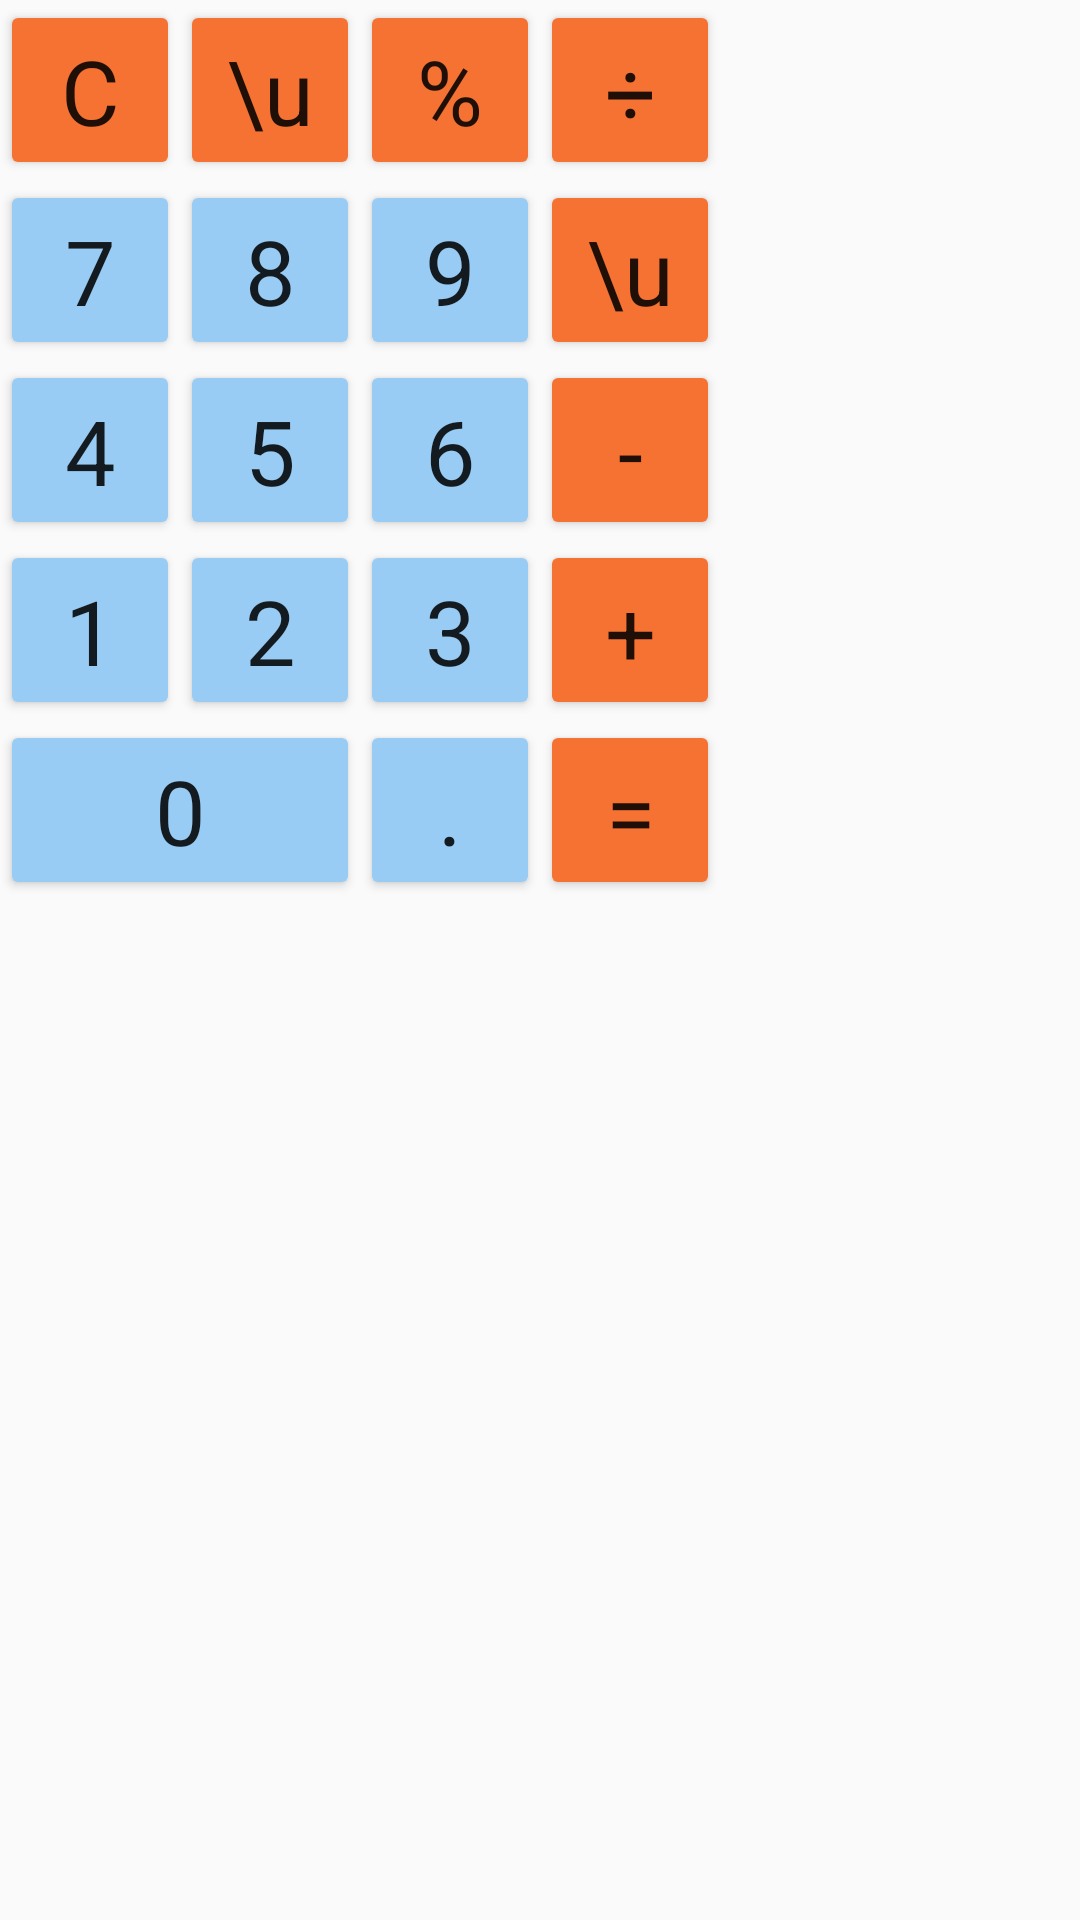

Here is an Android app screen rendered from its layout file. Give the layout XML and the strings, colors and styles it references.
<!-- AndroidManifest.xml: application theme AppTheme -->
<!-- res/layout/std_kbd.xml -->
<?xml version="1.0" encoding="utf-8"?>
<RelativeLayout xmlns:android="http://schemas.android.com/apk/res/android"
    xmlns:tools="http://schemas.android.com/tools"
    android:id="@+id/std_keyboard"
    android:layout_width="wrap_content"
    android:layout_height="wrap_content"
    android:layout_gravity="center"
    android:visibility="visible"
    tools:visibility="visible">


    <Button
        android:id="@+id/buttonC"
        style="@style/CalcButtonsStyle.Operation"
        android:text="C"
        tools:ignore="HardcodedText" />

    <Button
        android:id="@+id/buttonSign"
        style="@style/CalcButtonsStyle.Operation"
        android:layout_alignTop="@id/buttonC"
        android:layout_toEndOf="@id/buttonC"
        android:text="\u00b1"
        tools:ignore="HardcodedText" />

    <Button
        android:id="@+id/buttonPercent"
        style="@style/CalcButtonsStyle.Operation"
        android:layout_alignTop="@id/buttonC"
        android:layout_toEndOf="@id/buttonSign"
        android:text="%"
        tools:ignore="HardcodedText" />

    <Button
        android:id="@+id/buttonDiv"
        style="@style/CalcButtonsStyle.Operation"
        android:layout_alignTop="@id/buttonC"
        android:layout_toEndOf="@id/buttonPercent"
        android:text="÷"
        tools:ignore="HardcodedText" />

    <Button
        android:id="@+id/button7"
        android:layout_below="@id/buttonC"
        android:layout_alignStart="@id/buttonC"
        style="@style/CalcButtonsStyle"
        android:text="7"
        tools:ignore="HardcodedText" />

    <Button
        android:id="@+id/button8"
        style="@style/CalcButtonsStyle"
        android:layout_below="@id/buttonC"
        android:layout_toEndOf="@id/button7"
        android:text="8"
        tools:ignore="HardcodedText" />

    <Button
        android:id="@+id/button9"
        style="@style/CalcButtonsStyle"
        android:layout_below="@id/buttonC"
        android:layout_toEndOf="@id/button8"
        android:text="9"
        tools:ignore="HardcodedText" />

    <Button
        android:id="@+id/buttonMul"
        style="@style/CalcButtonsStyle.Operation"
        android:layout_below="@id/buttonC"
        android:layout_toEndOf="@id/button9"
        android:text="\u00d7"
        tools:ignore="HardcodedText" />

    <Button
        android:id="@+id/button4"
        style="@style/CalcButtonsStyle"
        android:layout_below="@id/button7"
        android:layout_alignStart="@id/button7"
        android:text="4"
        tools:ignore="HardcodedText" />

    <Button
        android:id="@+id/button5"
        style="@style/CalcButtonsStyle"
        android:layout_below="@id/button7"
        android:layout_toEndOf="@id/button4"
        android:text="5"
        tools:ignore="HardcodedText" />

    <Button
        android:id="@+id/button6"
        style="@style/CalcButtonsStyle"
        android:layout_below="@id/button7"
        android:layout_toEndOf="@id/button5"
        android:text="6"
        tools:ignore="HardcodedText" />

    <Button
        android:id="@+id/buttonMinus"
        style="@style/CalcButtonsStyle.Operation"
        android:layout_below="@id/button7"
        android:layout_toEndOf="@id/button6"
        android:text="-"
        tools:ignore="HardcodedText" />

    <Button
        android:id="@+id/button1"
        style="@style/CalcButtonsStyle"
        android:layout_below="@id/button4"
        android:layout_alignStart="@id/button4"
        android:text="1"
        tools:ignore="HardcodedText" />

    <Button
        android:id="@+id/button2"
        style="@style/CalcButtonsStyle"
        android:layout_below="@id/button4"
        android:layout_toEndOf="@id/button1"
        android:text="2"
        tools:ignore="HardcodedText" />

    <Button
        android:id="@+id/button3"
        style="@style/CalcButtonsStyle"
        android:layout_below="@id/button4"
        android:layout_toEndOf="@id/button2"
        android:text="3"
        tools:ignore="HardcodedText" />

    <Button
        android:id="@+id/buttonPlus"
        style="@style/CalcButtonsStyle.Operation"
        android:layout_below="@id/button4"
        android:layout_toEndOf="@id/button3"
        android:text="+"
        tools:ignore="HardcodedText" />

    <Button
        android:id="@+id/button0"
        style="@style/CalcButtonsStyle"
        android:layout_width="120dp"
        android:layout_below="@id/button1"
        android:layout_alignStart="@id/button1"
        android:text="0"
        tools:ignore="HardcodedText" />

    <Button
        android:id="@+id/buttonDot"
        style="@style/CalcButtonsStyle"
        android:layout_below="@id/button1"
        android:layout_toEndOf="@id/button0"
        android:text="."
        tools:ignore="HardcodedText" />

    <Button
        android:id="@+id/buttonEqual"
        style="@style/CalcButtonsStyle.Operation"
        android:layout_below="@id/button1"
        android:layout_toEndOf="@id/buttonDot"
        android:text="="
        tools:ignore="HardcodedText" />
</RelativeLayout>
<!-- resources referenced by this layout -->
<resources>
  <style name="CalcButtonsStyle" parent="AppTheme">
          <item name="android:backgroundTint">@color/colorNormalKeys</item>
          <item name="android:layout_width">60dp</item>
          <item name="android:layout_height">60dp</item>
          <item name="android:textSize">30sp</item>
      </style>
  <style name="CalcButtonsStyle.Operation">
          <item name="android:backgroundTint">@color/colorActionKeys</item>
      </style>
  <style name="AppTheme" parent="Theme.AppCompat.Light.NoActionBar">
          
          <item name="colorPrimary">#787AFF</item>
          <item name="colorPrimaryDark">@color/colorPrimaryDark</item>
          <item name="colorAccent">@color/colorAccent</item>
          <item name="colorButtonNormal">#99CCF4</item>
      </style>
  <color name="colorNormalKeys">#99CCF4</color>
  <color name="colorActionKeys">#F67233</color>
  <color name="colorPrimaryDark">#3700B3</color>
  <color name="colorAccent">#03DAC5</color>
</resources>
